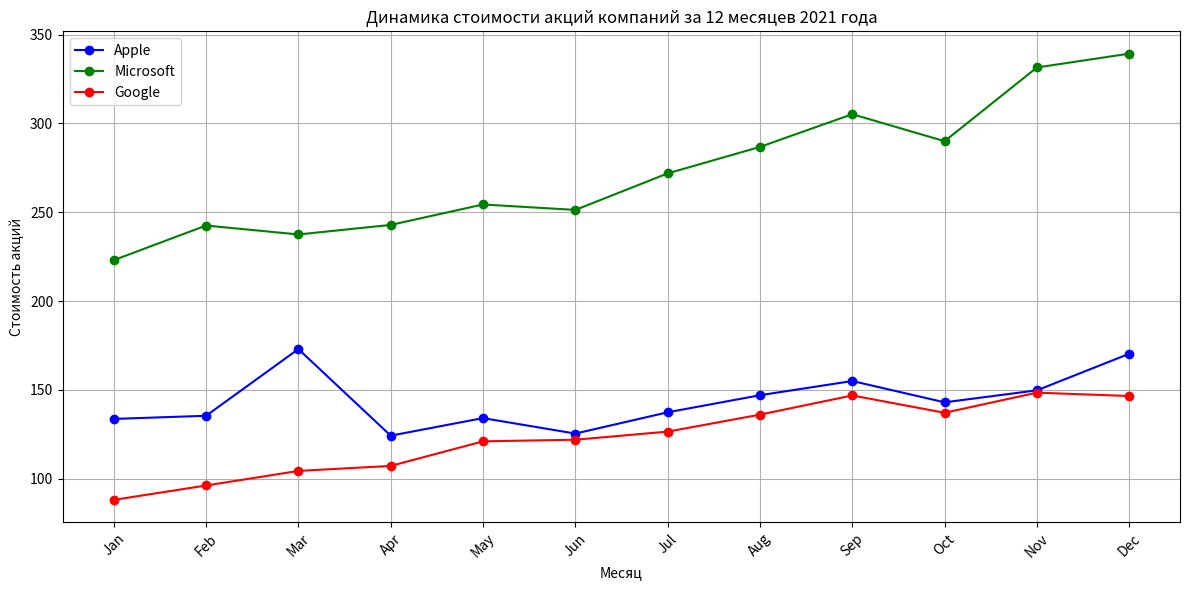

Reproduce this figure in Python.
import pandas as pd
import matplotlib.pyplot as plt


data = {
    'Month': [
        'Jan', 'Feb', 'Mar', 'Apr', 'May', 'Jun',
        'Jul', 'Aug', 'Sep', 'Oct', 'Nov', 'Dec'
    ],
    'Apple': [
        133.61, 135.38, 172.93, 124.18, 134.07, 125.35,
        137.33, 146.95, 154.95, 142.95, 149.70, 170.30
    ],
    'Microsoft': [
        223.00, 242.50, 237.47, 242.84, 254.35, 251.29,
        271.84, 286.77, 305.19, 289.98, 331.49, 339.28
    ],
    'Google': [
        88.03, 96.12, 104.33, 107.15, 120.99, 121.90,
        126.46, 136.02, 146.82, 137.07, 148.40, 146.50
    ]
}

df = pd.DataFrame(data)

# График стоимости акций Apple
plt.figure(figsize=(12, 6))
plt.plot(df['Month'], df['Apple'], marker='o', label='Apple', linestyle='-', color='blue')

# График стоимости акций Microsoft
plt.plot(df['Month'], df['Microsoft'], marker='o', label='Microsoft', linestyle='-', color='green')

# График стоимости акций Google
plt.plot(df['Month'], df['Google'], marker='o', label='Google', linestyle='-', color='red')

# Настройка графика
plt.title('Динамика стоимости акций компаний за 12 месяцев 2021 года')
plt.xlabel('Месяц')
plt.ylabel('Стоимость акций')
plt.legend()
plt.grid(True)

# Улучшение читаемости результатов
plt.xticks(rotation=45)
plt.tight_layout()

# Отображение графика
plt.show()